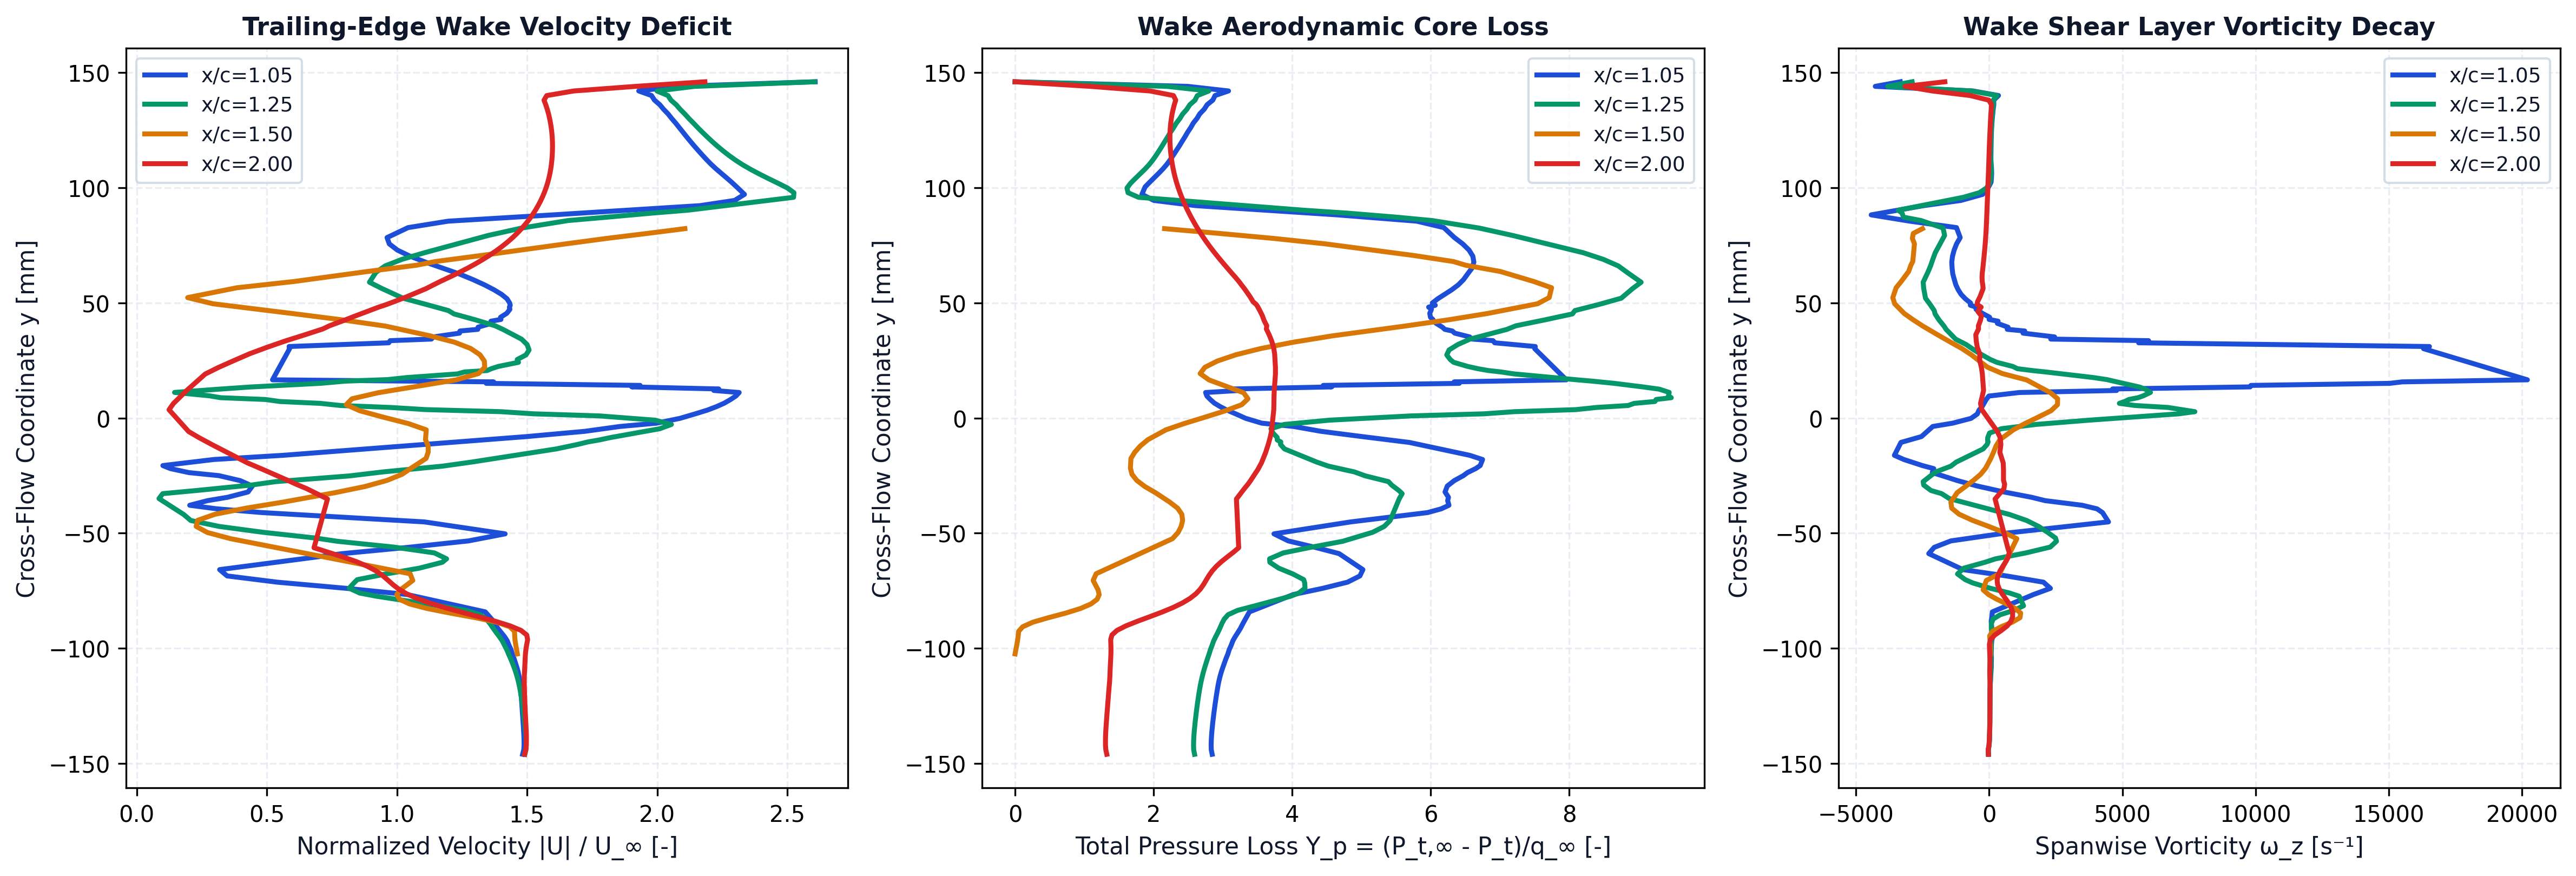

The file beside this chart, header and first rows:
station_x_c, station_label, x, y, u, v, u_mag, u_deficit, vorticity, total_pressure, total_pressure_loss, temperature
1.05, x/c=1.05, 0.1056, -0.146, 37.08, -0.007586, 37.08, 0, -27.38, 1459, -2.81, 291.8
1.05, x/c=1.05, 0.1056, -0.1441, 37.19, -0.04906, 37.19, 0, -31.84, 1464, -2.823, 291.4
1.05, x/c=1.05, 0.1056, -0.1421, 37.21, -0.06447, 37.21, 0, -1.874, 1464, -2.825, 291.4
1.05, x/c=1.05, 0.1055, -0.1401, 37.21, -0.1002, 37.21, 0, 9.05, 1464, -2.823, 291.3
1.05, x/c=1.05, 0.1055, -0.1381, 37.2, -0.1174, 37.2, 0, 15.09, 1462, -2.819, 291.3
1.05, x/c=1.05, 0.1055, -0.1361, 37.18, -0.1464, 37.18, 0, 19.71, 1460, -2.814, 291.3
1.05, x/c=1.05, 0.1055, -0.1341, 37.15, -0.1631, 37.15, 0, 23.19, 1458, -2.808, 291.3
1.05, x/c=1.05, 0.1055, -0.1322, 37.12, -0.1847, 37.12, 0, 25.27, 1455, -2.801, 291.4
1.05, x/c=1.05, 0.1055, -0.1302, 37.09, -0.198, 37.09, 0, 26.38, 1452, -2.793, 291.4
1.05, x/c=1.05, 0.1055, -0.1282, 37.06, -0.2115, 37.06, 0, 27.3, 1449, -2.785, 291.4
1.05, x/c=1.05, 0.1054, -0.1262, 37.03, -0.2185, 37.03, 0, 28.53, 1446, -2.777, 291.4
1.05, x/c=1.05, 0.1054, -0.1242, 37, -0.2227, 37, 0, 29.64, 1442, -2.768, 291.5
1.05, x/c=1.05, 0.1054, -0.1222, 36.97, -0.2207, 36.97, 0, 30.46, 1439, -2.758, 291.5
1.05, x/c=1.05, 0.1054, -0.1203, 36.94, -0.2136, 36.94, 0, 31.15, 1435, -2.748, 291.5
1.05, x/c=1.05, 0.1054, -0.1183, 36.91, -0.1988, 36.91, 0, 32.72, 1431, -2.738, 291.6
1.05, x/c=1.05, 0.1054, -0.1163, 36.87, -0.1775, 36.87, 0, 37.06, 1426, -2.726, 291.6
1.05, x/c=1.05, 0.1053, -0.1143, 36.82, -0.1458, 36.82, 0, 45.22, 1421, -2.713, 291.7
1.05, x/c=1.05, 0.1053, -0.1124, 36.75, -0.1071, 36.75, 0, 55.59, 1415, -2.698, 291.7
1.05, x/c=1.05, 0.1053, -0.1104, 36.65, -0.05584, 36.65, 0, 67.24, 1408, -2.679, 291.8
1.05, x/c=1.05, 0.1053, -0.1084, 36.53, -5.57608e-05, 36.53, 0, 77.54, 1400, -2.657, 291.9
1.05, x/c=1.05, 0.1053, -0.1065, 36.39, 0.07323, 36.39, 0, 78.68, 1391, -2.634, 292
1.05, x/c=1.05, 0.1052, -0.1045, 36.26, 0.1455, 36.26, 0, 83.41, 1382, -2.611, 292.1
1.05, x/c=1.05, 0.1052, -0.1025, 36.08, 0.2441, 36.09, 0, 73.95, 1372, -2.584, 292.1
1.05, x/c=1.05, 0.1052, -0.1006, 35.96, 0.3385, 35.96, 0, 78.16, 1364, -2.564, 292.1
1.05, x/c=1.05, 0.1052, -0.09866, 35.76, 0.4722, 35.76, 0, 82.38, 1353, -2.535, 292.1
1.05, x/c=1.05, 0.1052, -0.09675, 35.59, 0.5908, 35.6, 0, 96.14, 1344, -2.511, 292.1
1.05, x/c=1.05, 0.1053, -0.09487, 35.31, 0.7484, 35.32, 0, 131, 1330, -2.475, 292.2
1.05, x/c=1.05, 0.1053, -0.09307, 34.99, 0.911, 35, 0, 133.8, 1316, -2.437, 292.2
1.05, x/c=1.05, 0.1053, -0.0914, 34.68, 1.073, 34.7, 0, 102.7, 1302, -2.402, 292.2
1.05, x/c=1.05, 0.1052, -0.08985, 34.47, 1.229, 34.49, 0, 84.49, 1293, -2.376, 292.2
1.05, x/c=1.05, 0.1048, -0.08837, 34.27, 1.502, 34.3, 0, 77.47, 1282, -2.35, 292.3
1.05, x/c=1.05, 0.105, -0.08419, 33.42, 2.028, 33.48, 0, 120.1, 1253, -2.272, 292.4
1.05, x/c=1.05, 0.1056, -0.07664, 25.72, 3.52, 25.96, 0, 1666, 1009, -1.636, 292.6
1.05, x/c=1.05, 0.1055, -0.07398, 19.73, 4.089, 20.15, 4.846, 2298, 848.2, -1.216, 292.6
1.05, x/c=1.05, 0.1055, -0.07129, 12.88, 4.027, 13.49, 11.51, 2037, 710.6, -0.8562, 292.6
1.05, x/c=1.05, 0.1055, -0.06858, 8.213, 2.828, 8.686, 16.31, 643.5, 642.2, -0.6776, 292.7
1.05, x/c=1.05, 0.1056, -0.06584, 7.958, 0.3333, 7.965, 17.03, -986.9, 625.6, -0.6343, 293.1
1.05, x/c=1.05, 0.1045, -0.05889, 18.09, -7.964, 19.77, 5.231, -2269, 757.4, -0.9785, 294.2
1.05, x/c=1.05, 0.1046, -0.05618, 23.54, -11.19, 26.07, 0, -2064, 889.1, -1.323, 294.4
1.05, x/c=1.05, 0.1046, -0.05338, 28.61, -14.04, 31.87, 0, -1441, 1038, -1.711, 294.6
1.05, x/c=1.05, 0.1047, -0.05031, 31.9, -15.34, 35.4, 0, 398.2, 1117, -1.918, 294.6
1.05, x/c=1.05, 0.105, -0.04511, 26.1, -9.057, 27.63, 0, 4478, 692.6, -0.8092, 293.9
1.05, x/c=1.05, 0.1056, -0.04107, 12.02, -0.4148, 12.03, 12.97, 4254, 268.1, 0.2996, 293
1.05, x/c=1.05, 0.105, -0.03944, 7.476, 1.891, 7.712, 17.29, 4047, 192.9, 0.4961, 292.7
1.05, x/c=1.05, 0.1045, -0.03789, 3.209, 3.949, 5.088, 19.91, 3492, 150.2, 0.6077, 292.3
1.05, x/c=1.05, 0.1054, -0.03588, -2.949, 6.132, 6.804, 18.2, 2100, 157.2, 0.5893, 291.5
1.05, x/c=1.05, 0.1048, -0.03442, -5.373, 6.883, 8.732, 16.27, 1587, 152.7, 0.601, 291.2
1.05, x/c=1.05, 0.1055, -0.03213, -8.272, 6.77, 10.69, 14.31, 556.4, 171.7, 0.5514, 290.4
1.05, x/c=1.05, 0.1055, -0.02955, -9.471, 5.808, 11.11, 13.89, -442.6, 159.3, 0.5838, 289.9
1.05, x/c=1.05, 0.1051, -0.02718, -8.948, 4.318, 9.935, 15.06, -1191, 120.7, 0.6846, 289.8
1.05, x/c=1.05, 0.1046, -0.02502, -7.444, 2.635, 7.897, 17.1, -1774, 70.48, 0.8159, 289.8
1.05, x/c=1.05, 0.1053, -0.02371, -4.947, 0.8334, 5.016, 19.98, -2138, 47.93, 0.8748, 290
1.05, x/c=1.05, 0.1045, -0.02198, -3.192, -0.5812, 3.245, 21.76, -2080, 2.759, 0.9928, 290.3
1.05, x/c=1.05, 0.1044, -0.02065, -1.044, -2.281, 2.508, 22.49, -2508, -22.52, 1.059, 290.5
1.05, x/c=1.05, 0.1044, -0.01802, 4.149, -6.129, 7.401, 17.6, -3204, -35.64, 1.093, 291.1
1.05, x/c=1.05, 0.1052, -0.0162, 9.566, -10.28, 14.04, 10.96, -3559, 35.41, 0.9075, 291.5
1.05, x/c=1.05, 0.1047, -0.0106, 22.62, -19.91, 30.13, 0, -3313, 369.2, 0.03557, 292.6
1.05, x/c=1.05, 0.1052, -0.008061, 28.63, -24.16, 37.46, 0, -2544, 629.8, -0.6453, 293.3
1.05, x/c=1.05, 0.1055, -0.005775, 33.2, -27.41, 43.05, 0, -2323, 857, -1.239, 293.8
1.05, x/c=1.05, 0.1045, -0.003663, 35.76, -29.63, 46.44, 0, -2117, 1009, -1.635, 294.1
... 406 more rows
